Image classification data set "cleaned" (j-ack999/brainTumourNN on GitHub). Class labels (3): glioma, meningioma, pituitary tumor.

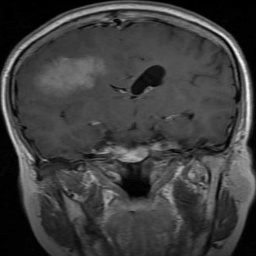
Label: meningioma

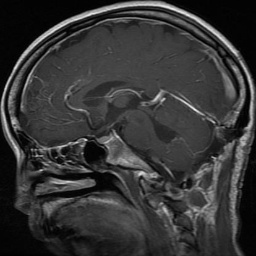
Label: glioma

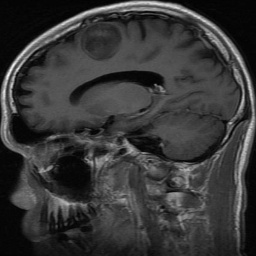
Label: glioma

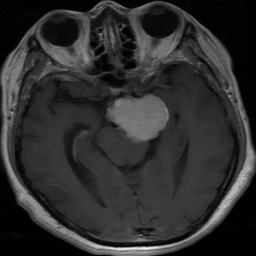
Label: meningioma

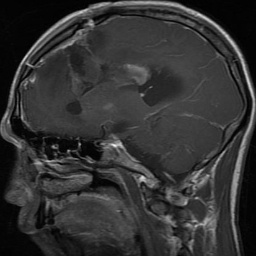
Label: glioma

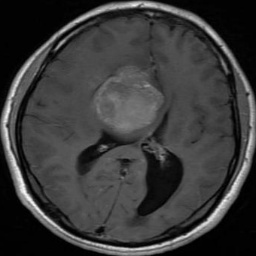
Label: meningioma
